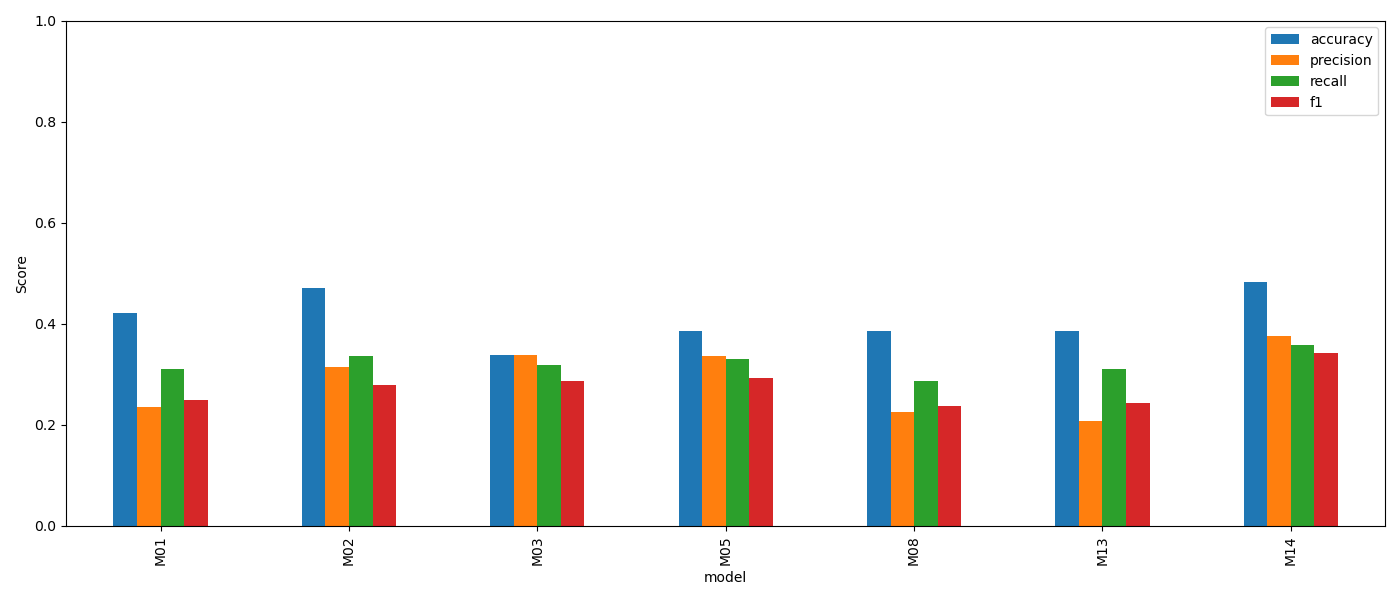

Source data for this figure (header and first rows):
model, filters, hidden, activation, dropout, conv_layers, dense_layers, parameters, best_epoch, seconds, val_loss, accuracy, precision, recall, f1, weighted_f1, kappa
M01, (32, 64, 128), (128,), ReLU, 0.3, 3, 1, 110405, 8, 524.9, 1.581, 0.4217, 0.2356, 0.3096, 0.2497, 0.3432, 0.3109
M02, (16, 32, 64), (128,), ReLU, 0.3, 3, 1, 32549, 5, 527.4, 1.547, 0.4699, 0.3147, 0.3363, 0.2788, 0.3942, 0.2865
M03, (64, 128, 256), (128,), ReLU, 0.3, 3, 1, 404357, 9, 587.5, 1.555, 0.3373, 0.3373, 0.3189, 0.2868, 0.312, 0.2536
M05, (32, 64, 128, 256), (128,), ReLU, 0.3, 4, 1, 421957, 10, 567.8, 1.663, 0.3855, 0.337, 0.33, 0.2918, 0.3043, 0.2384
M08, (32, 64, 128), (128, 64), ReLU, 0.3, 3, 2, 118341, 10, 554.9, 1.603, 0.3855, 0.2249, 0.2874, 0.2366, 0.3393, 0.1841
M13, (32, 64, 128), (128,), LeakyReLU, 0.3, 3, 1, 110405, 7, 617.1, 1.537, 0.3855, 0.2073, 0.3104, 0.2435, 0.2999, 0.2564
M14, (32, 64, 128), (128,), ELU, 0.3, 3, 1, 110405, 9, 639.8, 1.53, 0.4819, 0.3756, 0.3585, 0.3417, 0.4435, 0.3327
